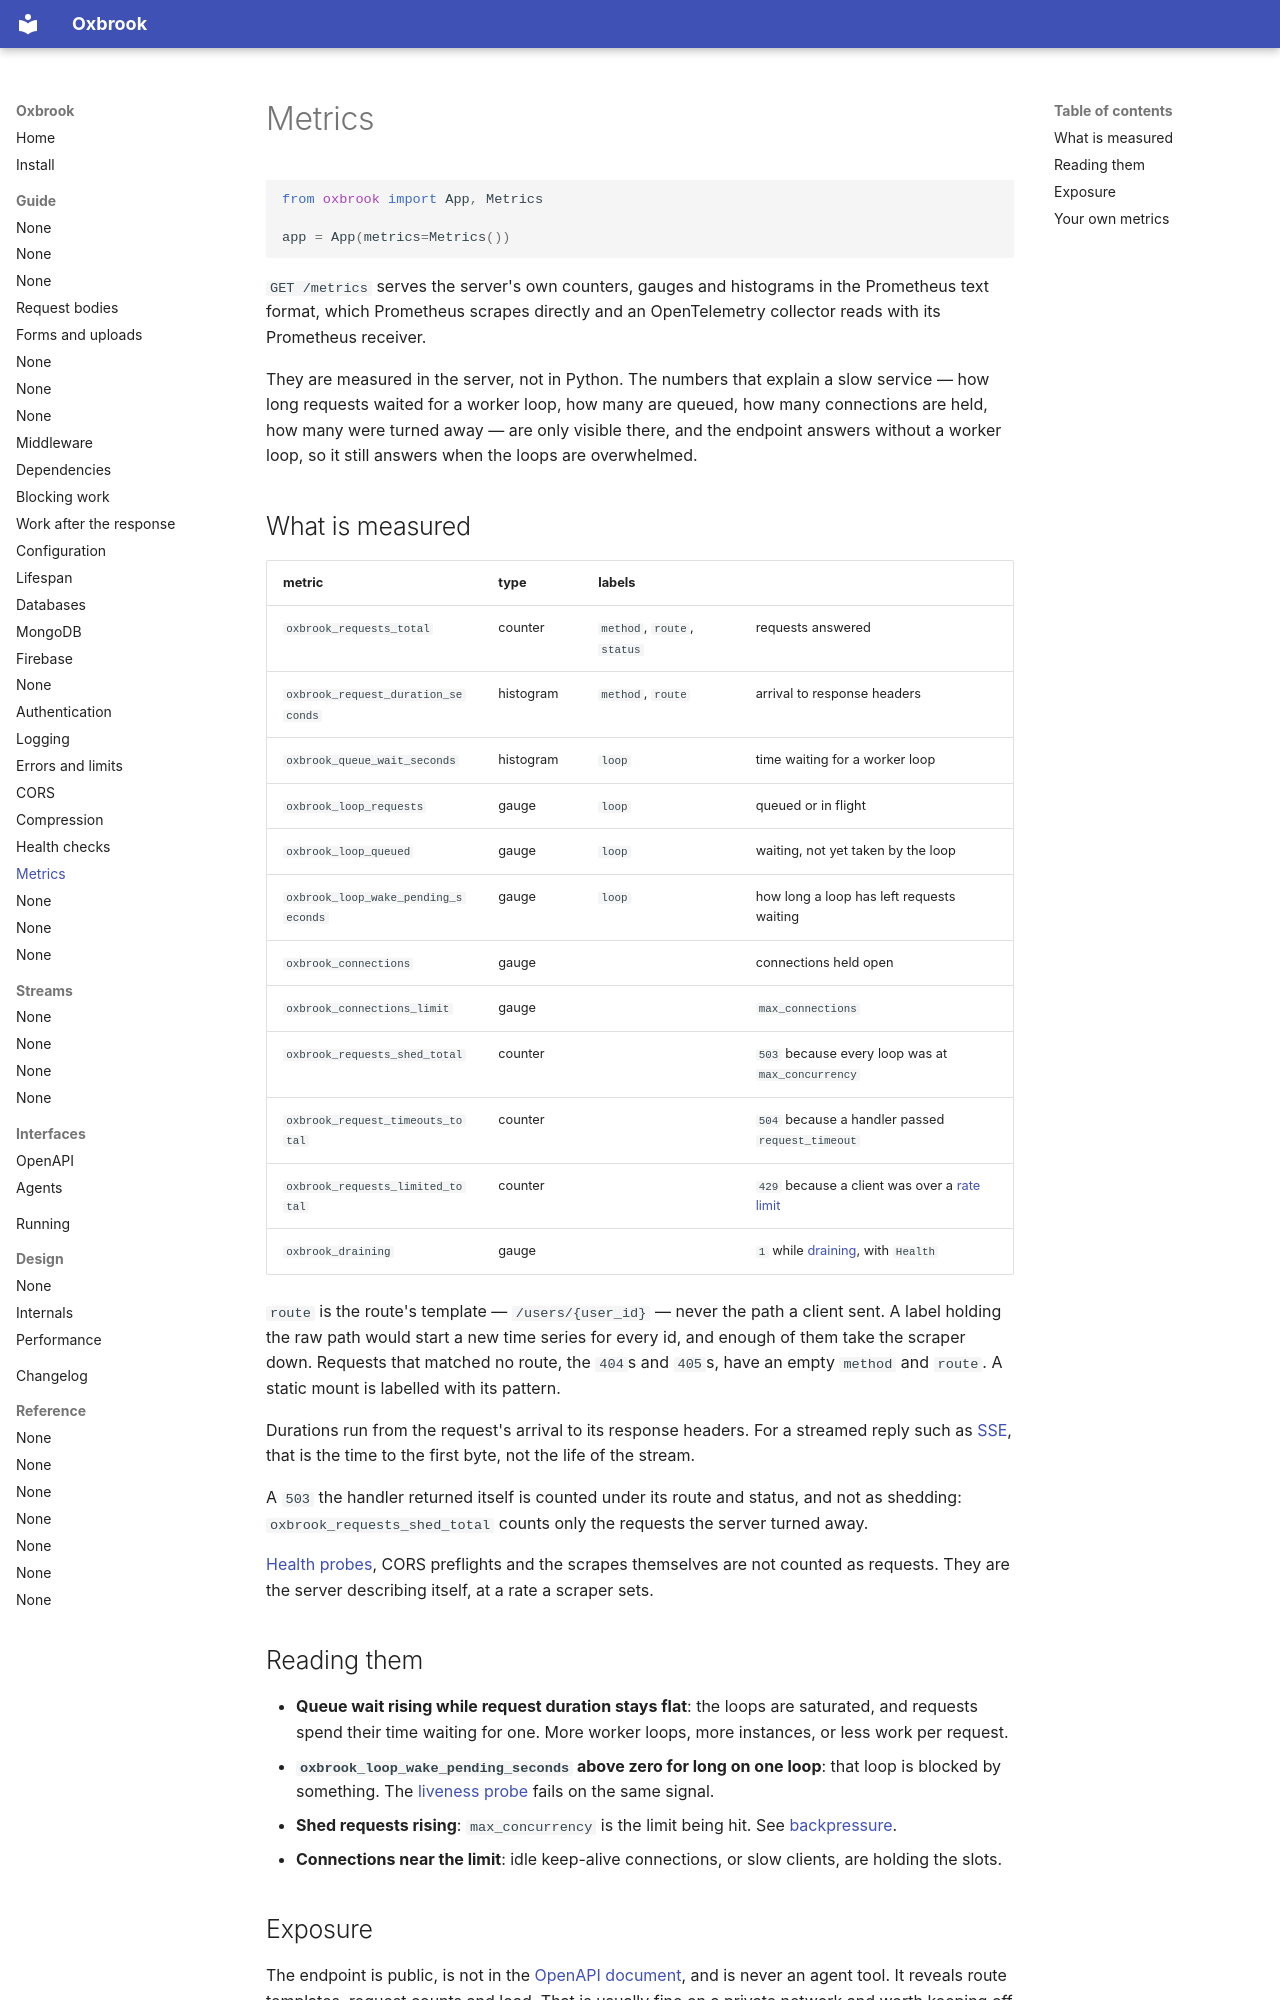

repository: ishangavidusha/oxbrook · page: guide/metrics/index.html · generator: mkdocs

# Metrics

```python
from oxbrook import App, Metrics

app = App(metrics=Metrics())
```

`GET /metrics` serves the server's own counters, gauges and histograms in the
Prometheus text format, which Prometheus scrapes directly and an OpenTelemetry
collector reads with its Prometheus receiver.

They are measured in the server, not in Python. The numbers that explain a slow
service — how long requests waited for a worker loop, how many are queued,
how many connections are held, how many were turned away — are only visible
there, and the endpoint answers without a worker loop, so it still answers when
the loops are overwhelmed.

## What is measured

| metric | type | labels | |
|---|---|---|---|
| `oxbrook_requests_total` | counter | `method`, `route`, `status` | requests answered |
| `oxbrook_request_duration_seconds` | histogram | `method`, `route` | arrival to response headers |
| `oxbrook_queue_wait_seconds` | histogram | `loop` | time waiting for a worker loop |
| `oxbrook_loop_requests` | gauge | `loop` | queued or in flight |
| `oxbrook_loop_queued` | gauge | `loop` | waiting, not yet taken by the loop |
| `oxbrook_loop_wake_pending_seconds` | gauge | `loop` | how long a loop has left requests waiting |
| `oxbrook_connections` | gauge | | connections held open |
| `oxbrook_connections_limit` | gauge | | `max_connections` |
| `oxbrook_requests_shed_total` | counter | | `503` because every loop was at `max_concurrency` |
| `oxbrook_request_timeouts_total` | counter | | `504` because a handler passed `request_timeout` |
| `oxbrook_requests_limited_total` | counter | | `429` because a client was over a [rate limit](rate-limits.md) |
| `oxbrook_draining` | gauge | | `1` while [draining](health.md#draining), with `Health` |

`route` is the route's template — `/users/{user_id}` — never the path a client
sent. A label holding the raw path would start a new time series for every id,
and enough of them take the scraper down. Requests that matched no route, the
`404`s and `405`s, have an empty `method` and `route`. A static mount is
labelled with its pattern.

Durations run from the request's arrival to its response headers. For a
streamed reply such as [SSE](../streams/sse.md), that is the time to the first
byte, not the life of the stream.

A `503` the handler returned itself is counted under its route and status, and
not as shedding: `oxbrook_requests_shed_total` counts only the requests the
server turned away.

[Health probes](health.md), CORS preflights and the scrapes themselves are not
counted as requests. They are the server describing itself, at a rate a
scraper sets.

## Reading them

- **Queue wait rising while request duration stays flat**: the loops are
  saturated, and requests spend their time waiting for one. More worker loops,
  more instances, or less work per request.
- **`oxbrook_loop_wake_pending_seconds` above zero for long on one loop**: that
  loop is blocked by something. The [liveness probe](health.md#liveness) fails
  on the same signal.
- **Shed requests rising**: `max_concurrency` is the limit being hit. See
  [backpressure](../running.md#backpressure).
- **Connections near the limit**: idle keep-alive connections, or slow
  clients, are holding the slots.
